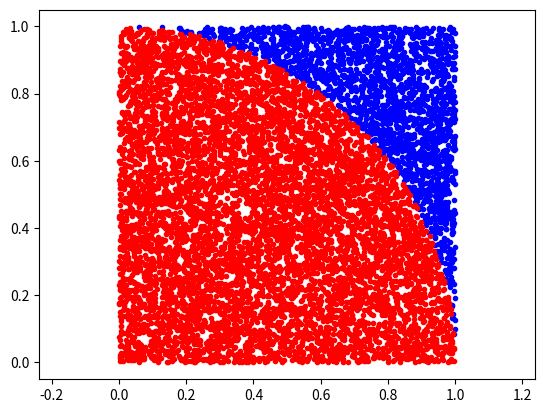

Write the Python code that produced this figure.
# -*- coding: utf-8 -*-
"""
Created on Mon Apr 19 14:08:21 2021

@author: Hans
"""
import numpy as np
import matplotlib.pyplot as plt


vals=np.random.rand(10000,2)

mask=[ dist<1  for dist in np.linalg.norm(vals,axis=1)]

print(sum(mask)/len(mask)*4)

#maskcolor=['r.' if dist<1  else 'b.' for dist in np.linalg.norm(vals,axis=1)]



redvals=np.array([ vals[i]  for i in range(len(vals)) if mask[i] ])

bluevals=np.array([ vals[i]  for i in range(len(vals)) if not mask[i] ])

plt.plot(bluevals[:,0],bluevals[:,1],'b.')

plt.plot(redvals[:,0],redvals[:,1],'r.')

plt.axis('equal')